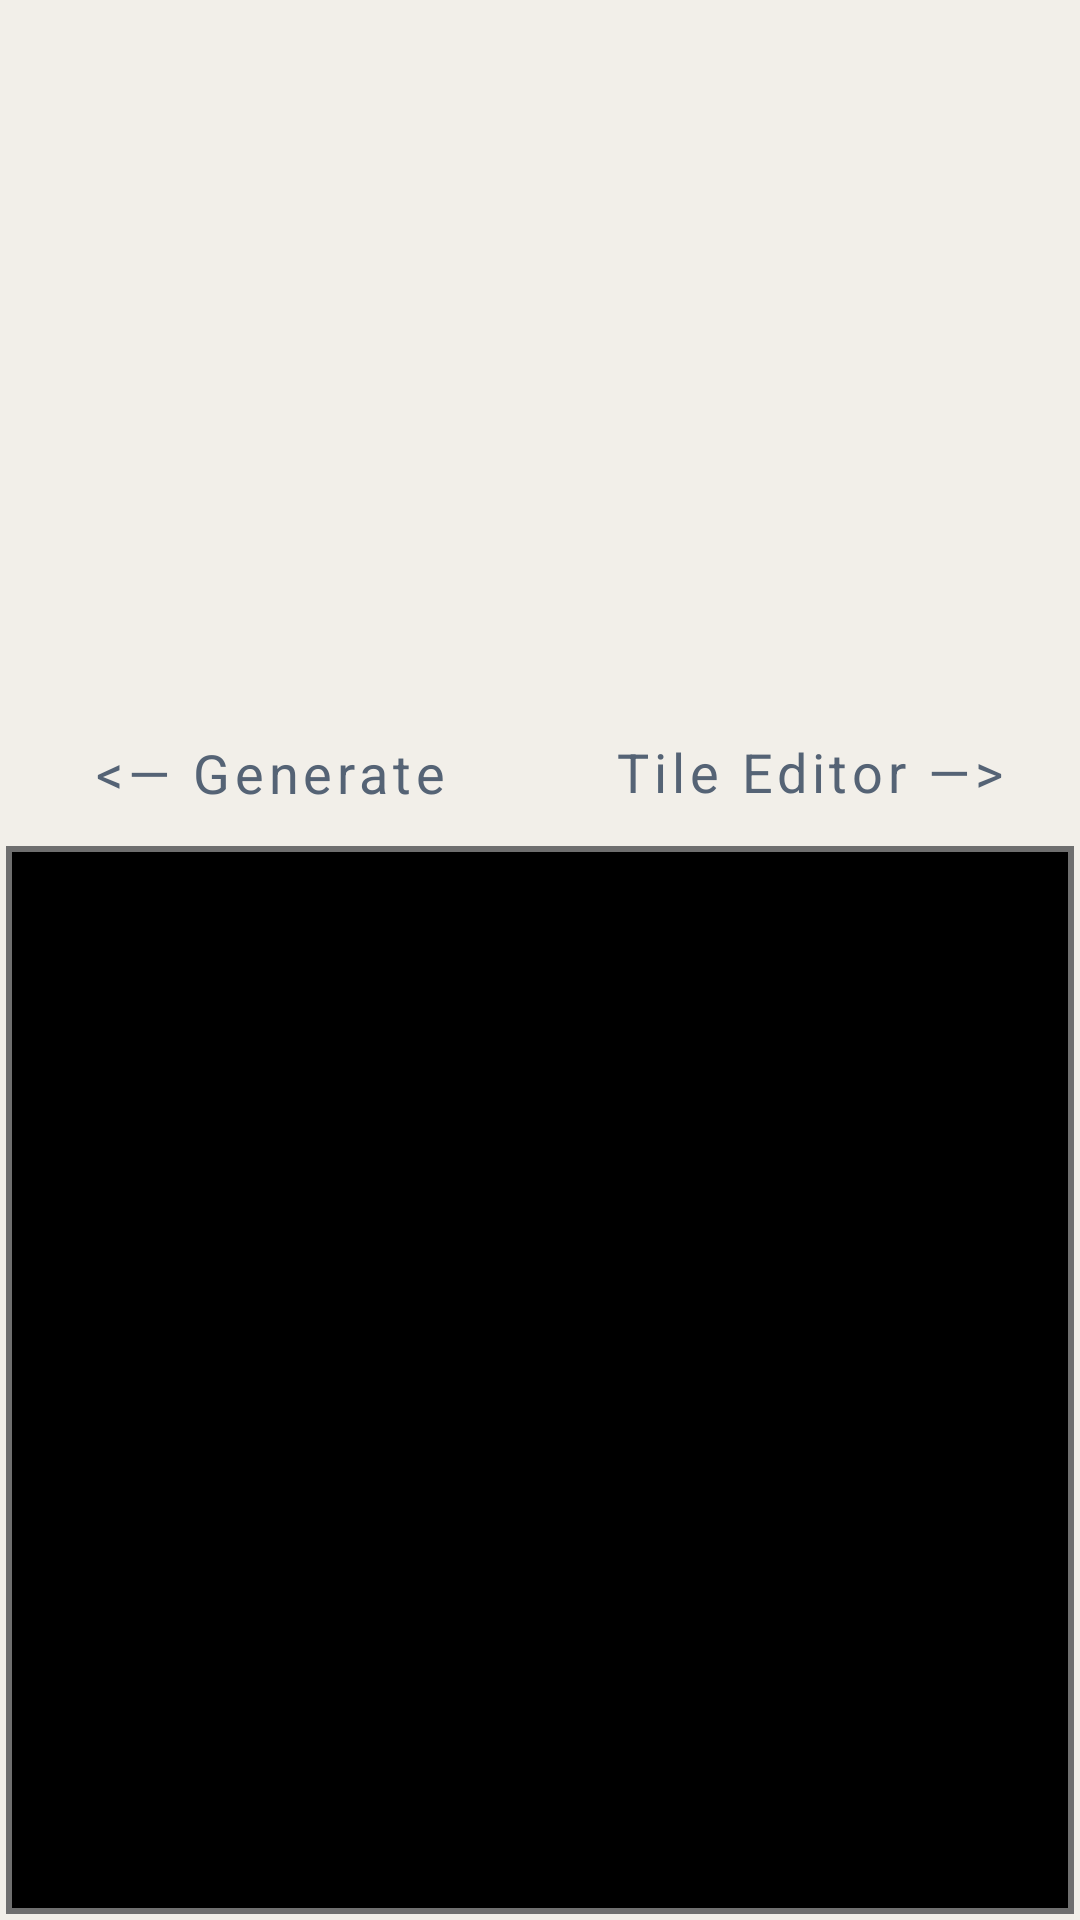

Write the Android layout XML for this screen, with the resource values it uses.
<!-- AndroidManifest.xml: application theme Theme.FractalTiler -->
<!-- res/layout/fragment_tabbed.xml -->
<?xml version="1.0" encoding="utf-8"?>
<androidx.constraintlayout.widget.ConstraintLayout
    xmlns:android="http://schemas.android.com/apk/res/android"
    xmlns:app="http://schemas.android.com/apk/res-auto"
    xmlns:tools="http://schemas.android.com/tools"
    android:layout_width="match_parent"
    android:layout_height="match_parent"
    android:background="@color/constraint_background"
    tools:context=".TabbedFragment">


    <LinearLayout
        android:id="@+id/tabbed_page"
        android:layout_width="match_parent"
        android:layout_height="0dp"
        android:orientation="vertical"
        app:layout_constraintBottom_toTopOf="@id/tile_image_generate"
        app:layout_constraintEnd_toEndOf="parent"
        app:layout_constraintStart_toStartOf="parent"
        app:layout_constraintTop_toTopOf="parent">

        <LinearLayout
            android:id="@+id/tab_linearlayout"
            android:layout_width="match_parent"
            android:layout_height="0dp"
            android:layout_weight="0.75"
            android:background="@color/constraint_background"

            android:orientation="horizontal"
            app:layout_constraintEnd_toEndOf="parent"
            app:layout_constraintStart_toStartOf="parent"
            app:layout_constraintTop_toTopOf="parent">

            <com.google.android.material.tabs.TabLayout
                android:id="@+id/mytabs"
                android:layout_width="match_parent"
                android:layout_height="match_parent"
                android:layout_margin="1dp"
                android:backgroundTint="@color/constraint_background"

                android:textAllCaps="false"
                app:tabGravity="fill"
                app:tabIndicatorColor="@color/button_background"
                app:tabMaxWidth="0dp"
                app:tabMode="fixed"
                app:tabSelectedTextColor="@color/text_color_highlights"
                app:tabTextColor="@color/text_color"
                tools:ignore="SpeakableTextPresentCheck" />

        </LinearLayout>


        <androidx.viewpager.widget.ViewPager
            android:id="@+id/myPagerView"
            android:layout_width="match_parent"
            android:layout_height="0dp"
            android:layout_weight="4.25"
            app:layout_constraintBottom_toBottomOf="parent"
            app:layout_constraintEnd_toEndOf="parent"
            app:layout_constraintStart_toStartOf="parent"
            app:layout_constraintTop_toBottomOf="@id/tab_linearlayout"
            tools:ignore="SpeakableTextPresentCheck">

        </androidx.viewpager.widget.ViewPager>

        <View
            android:layout_width="match_parent"
            android:layout_height="0dp"
            android:layout_weight="0.25"/>

        <LinearLayout
            android:id="@+id/navigate_to"
            android:layout_width="match_parent"
            android:layout_height="0dp"
            android:layout_weight="1.0"
            android:orientation="horizontal">

            <Button
                android:id="@+id/backto_firstfragment"
                style="@style/outlineButton"
                android:layout_width="0dp"
                android:layout_height="match_parent"
                android:layout_weight="1"
                android:insetRight="1dp"
                android:contentDescription="@string/content_description_open_generate_frag"
                android:text="@string/goto_generate_tile" />

            <Button
                android:id="@+id/switch_to_editor"
                style="@style/outlineButton"
                android:layout_width="0dp"
                android:layout_height="match_parent"
                android:layout_marginEnd="2dp"
                android:layout_weight="1"
                android:insetLeft="1dp"
                android:contentDescription="@string/content_description_open_savewallpaper_frag"
                android:text="@string/goto_tile_editor_right" />

        </LinearLayout>

    </LinearLayout>

    <include
        android:id="@+id/tile_image_generate"
        layout="@layout/tile_layout"
        app:layout_constraintEnd_toEndOf="parent"
        app:layout_constraintStart_toStartOf="parent"
        app:layout_constraintTop_toBottomOf="@id/tabbed_page"
        app:layout_constraintBottom_toBottomOf="parent"
        tools:context=".TabbedFragment" />

</androidx.constraintlayout.widget.ConstraintLayout>
<!-- res/layout/tile_layout.xml (included above) -->
<?xml version="1.0" encoding="utf-8"?>
<FrameLayout xmlns:android="http://schemas.android.com/apk/res/android"
    xmlns:app="http://schemas.android.com/apk/res-auto"
    xmlns:tools="http://schemas.android.com/tools"
    android:layout_width="match_parent"
    android:layout_height="0dp"
    android:background="@color/constraint_background"
    app:layout_constraintBottom_toBottomOf="parent"
    app:layout_constraintDimensionRatio="1.0">

    <FrameLayout
        android:layout_width="match_parent"
        android:layout_height="match_parent"
        android:layout_marginStart="2dp"
        android:layout_marginTop="2dp"
        android:layout_marginEnd="2dp"
        android:layout_marginBottom="2dp"
        android:background="@color/button_stroke">

        <com.fractal.tiler.MyImageView
            android:id="@+id/tile_image_view"
            style="@style/Widget.MaterialComponents.TextInputLayout.OutlinedBox"
            android:layout_width="match_parent"
            android:layout_height="match_parent"
            android:layout_marginStart="2dp"
            android:layout_marginTop="2dp"
            android:layout_marginEnd="2dp"
            android:layout_marginBottom="2dp"

            android:background="#FFFFFF"
            android:backgroundTint="#000000"
            android:contentDescription="@string/content_description_tileimage"
            android:contextClickable="false"
            app:layout_constraintBottom_toBottomOf="parent"
            app:layout_constraintEnd_toEndOf="parent"
            app:layout_constraintHorizontal_bias="1.0"
            app:layout_constraintStart_toStartOf="parent"
            app:layout_constraintTop_toTopOf="parent"
            app:layout_constraintVertical_bias="0.0" />

    </FrameLayout>

</FrameLayout>
<!-- resources referenced by this layout -->
<resources>
  <color name="button_background">#ff212171</color>
  <color name="button_stroke">#ff6f6f6f</color>
  <color name="constraint_background">#FFf2efe9</color>
  <color name="text_color">#a0c1c2</color>
  <color name="text_color_highlights">#ffd0f1f2</color>
  <string name="content_description_open_generate_frag">Switch to Generate Image page</string>
  <string name="content_description_open_savewallpaper_frag">Switch to save Image to Wallpaper page</string>
  <string name="content_description_tileimage">Drag and zoom the image as it generates</string>
  <string name="goto_generate_tile">&lt;— Generate Tile</string>
  <string name="goto_tile_editor_right">Tile Editor   —&gt;</string>
  <style name="outlineButton" parent="Widget.MaterialComponents.Button.OutlinedButton">
          <item name="android:textAllCaps">false</item>
          <item name="android:fontFamily">sans-serif</item>
          <item name="android:textColor">@color/dark_blue</item>
          <item name="android:textColorHighlight">@color/text_color_highlights</item>
          <item name="android:insetBottom">0dp</item>
          <item name="android:insetTop">0dp</item>
          <item name="android:layout_margin">2dp</item>
          <item name="android:maxLines">1</item>
          <item name="android:textSize">@dimen/button_text_size</item>
          <item name="cornerRadius">6dp</item>
          <item name="strokeWidth">2dp</item>
          <item name="strokeColor">@color/button_stroke</item>
          <item name="backgroundColor">@color/white</item>
          <item name="backgroundTint">@color/white</item>
      </style>
  <style name="Theme.FractalTiler" parent="Theme.MaterialComponents.DayNight.NoActionBar">
          
          <item name="colorPrimary">@color/teal_200</item>
          <item name="colorPrimaryVariant">@color/teal_700</item>
          <item name="colorOnPrimary">@color/white</item>
          
          <item name="colorSecondary">@color/teal_200</item>
          <item name="colorSecondaryVariant">@color/my_yellow</item>
          <item name="colorOnSecondary">@color/black</item>
          
          <item name="android:statusBarColor" tools:targetApi="l">?attr/colorPrimaryVariant</item>
          
      </style>
  <color name="dark_blue">#ff556375</color>
  <dimen name="button_text_size">12sp</dimen>
  <color name="white">#FFFFFFFF</color>
  <color name="teal_200">#a0c1c2</color>
  <color name="teal_700">#FF814736</color>
  <color name="my_yellow">#FFffff00</color>
  <color name="black">#FF000000</color>
</resources>
